Dataset: texas_tortoise_composite (GitHub, csekharan/tortoise-predictor). Classes: blank, other animal, tortoise.

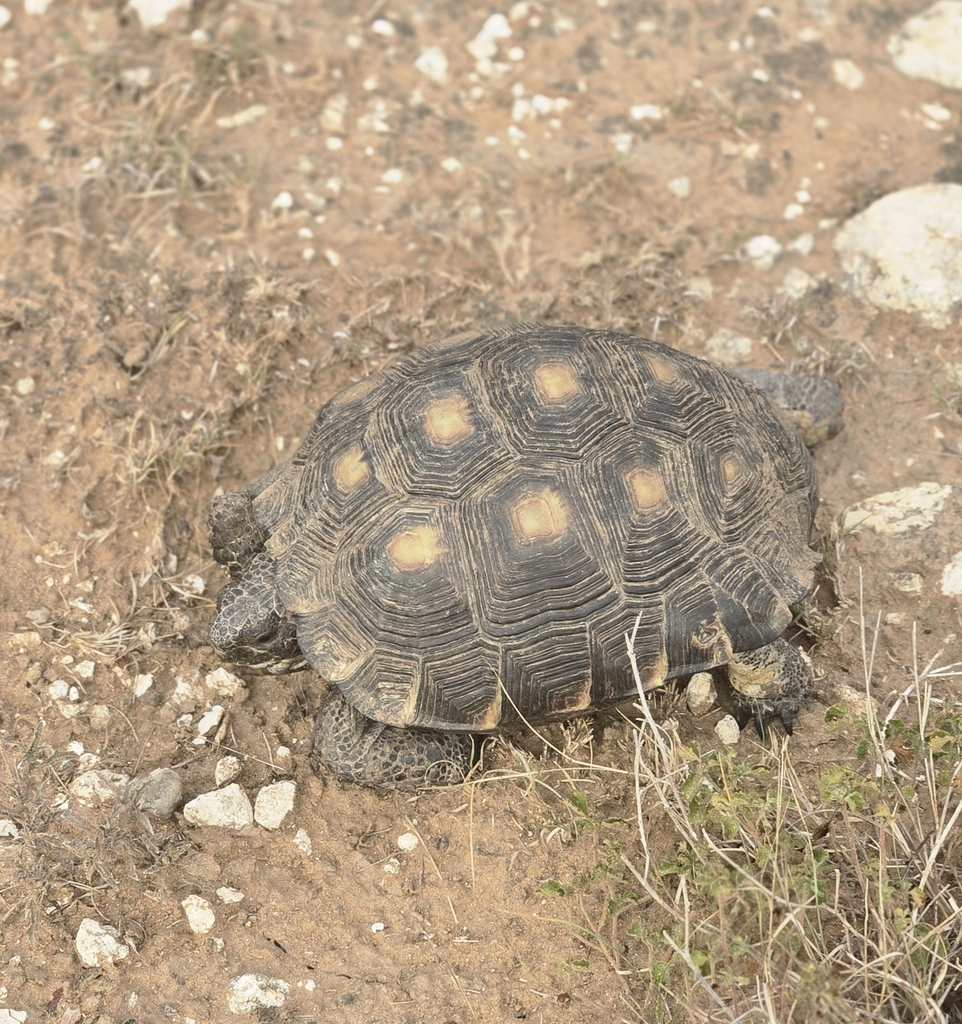
Label: tortoise

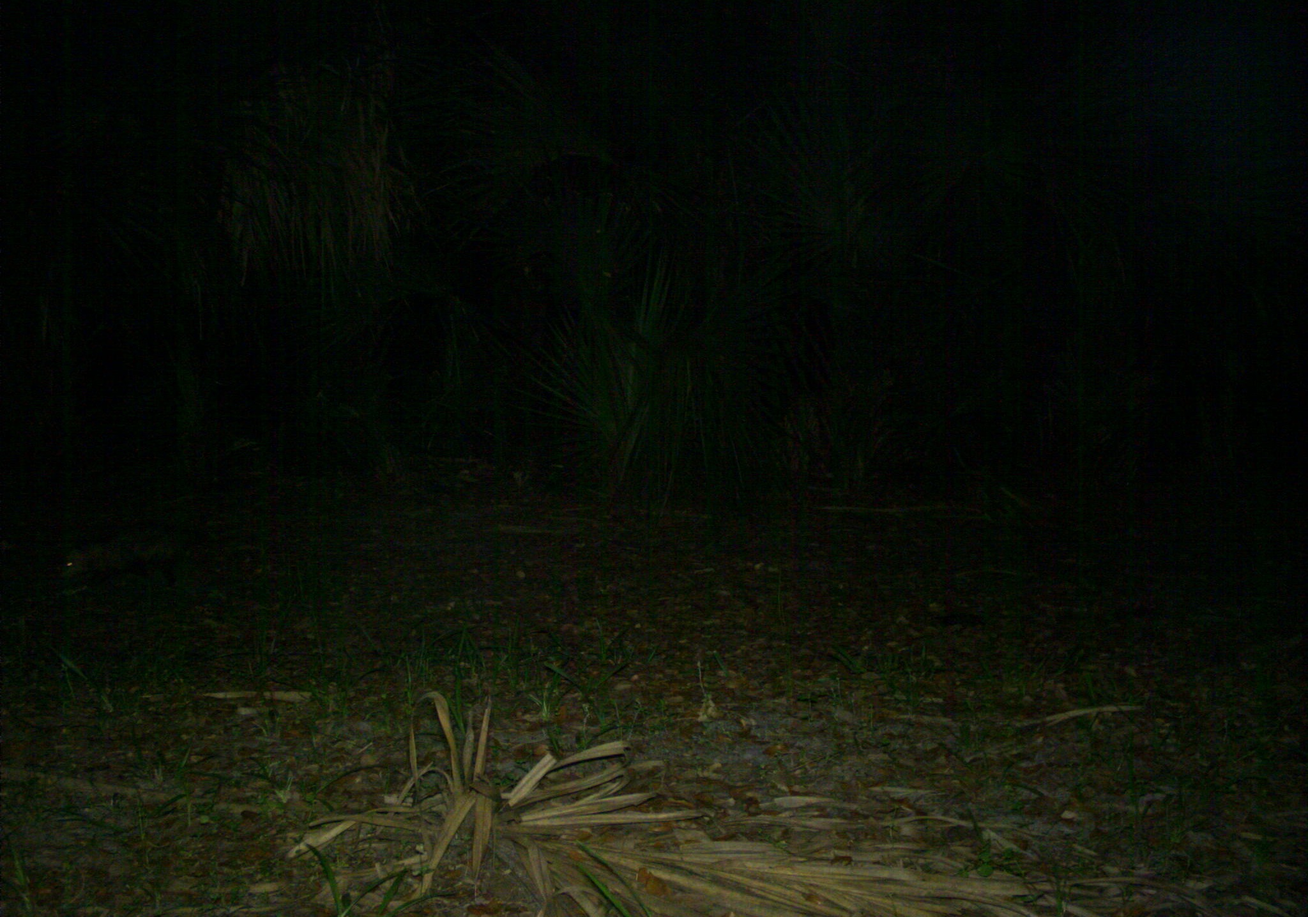
Label: other animal

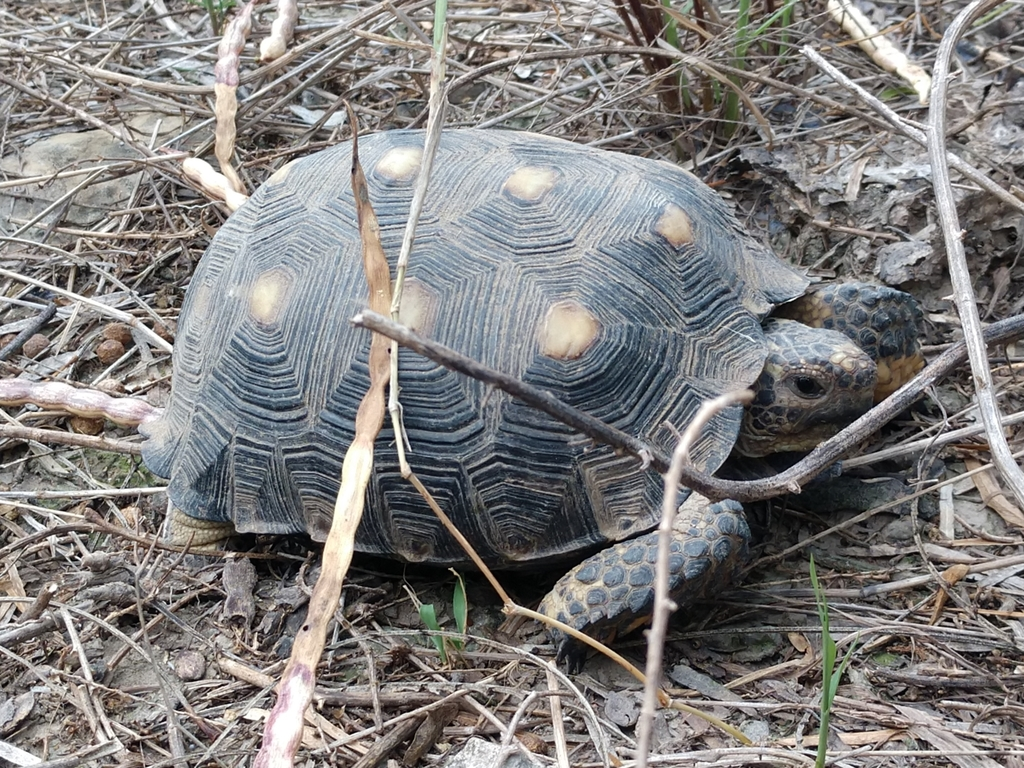
Label: tortoise

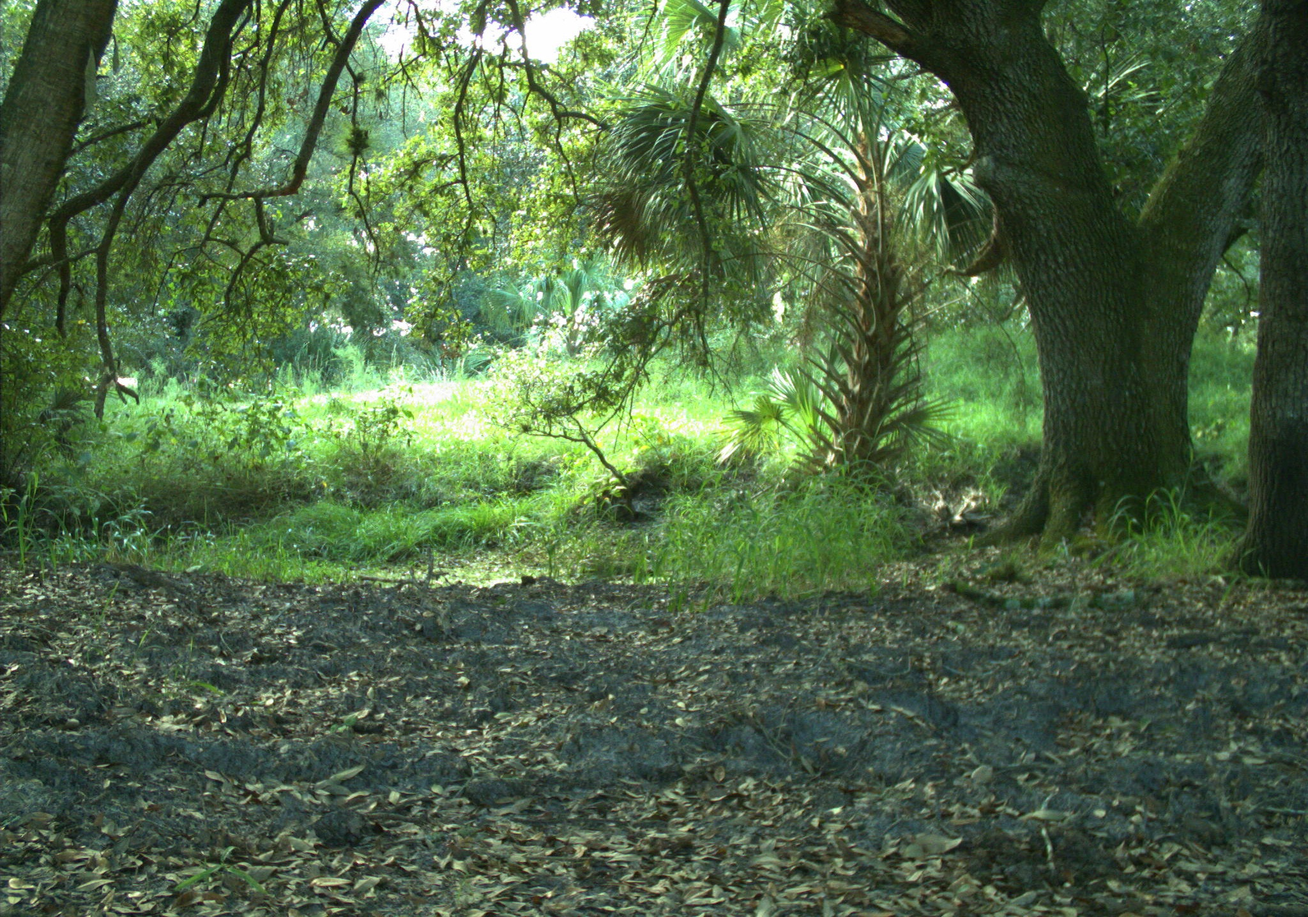
Label: blank

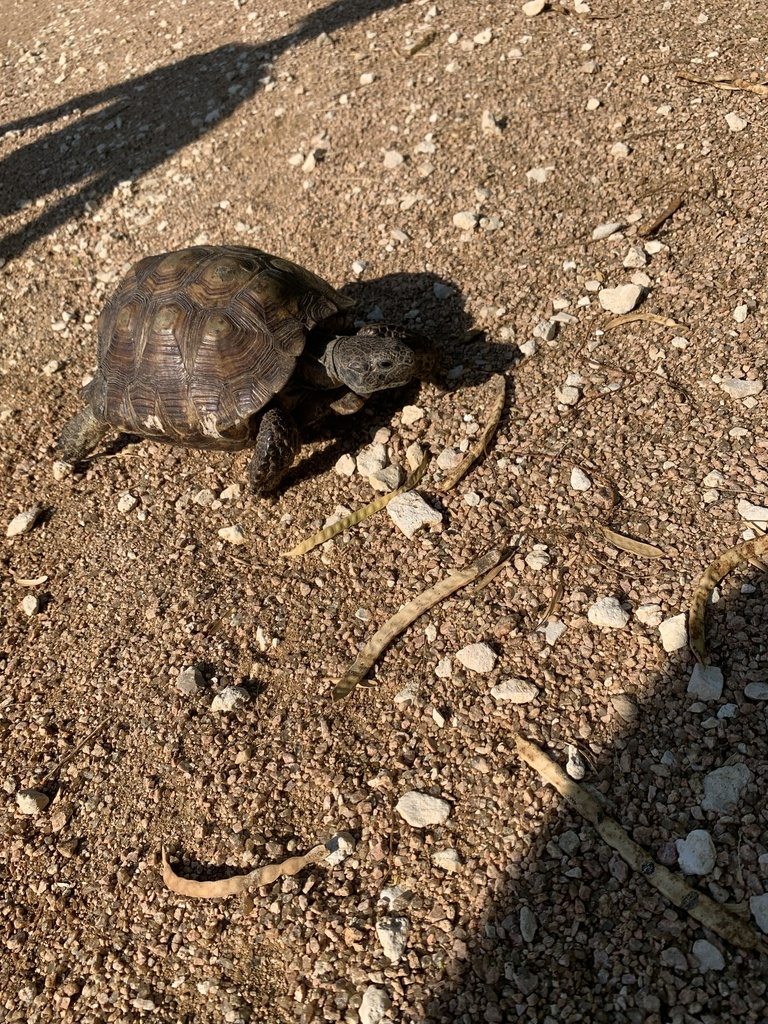
Label: tortoise

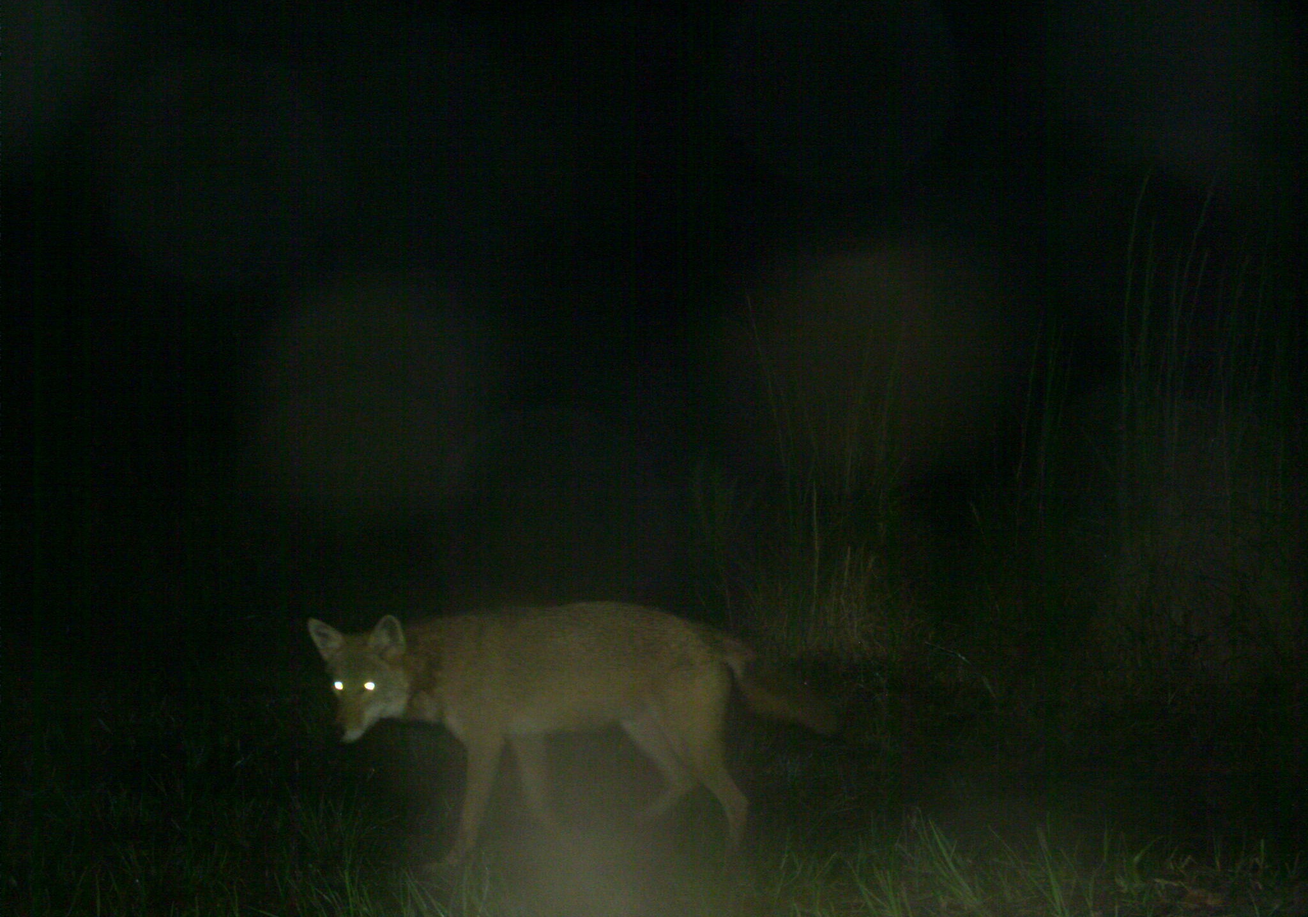
Label: other animal
